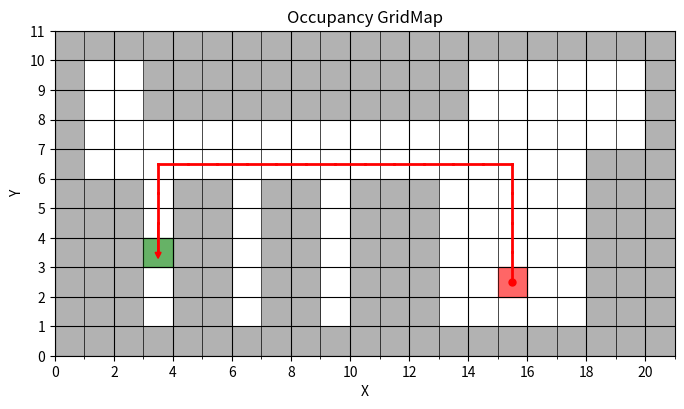

This chart was generated by the following Python code:
import matplotlib.pyplot as plt
import matplotlib.ticker as ticker
import matplotlib.colors as mcolors
import numpy as np
from typing import Tuple

class OccupancyMap():
    def __init__(self, width=10, height=10, location=(0, 0)):
        self.occupied = dict()
        self.traveled = dict()
        self.location = location
        self.width = width
        self.height = height
    
    def add_occupancy(self, x, y):
        self.occupied[(x, y)] = True

    def check_occupancy(self, x, y):
        if x < 0 or x >= self.width or y < 0 or y >= self.height:
            return True # Occupied if outside the map
        return (x, y) in self.occupied
    
    def get_location(self) -> Tuple:
        return self.location
    def set_location(self, x, y):
        self.location = (x, y)
    def travel_to(self, x, y):
        self.traveled[self.location] = (x, y)
        self.location = (x, y)

    def bfs(self, start, goal, smooth=False) -> list[Tuple]:
        queue = [start]
        visited = set()
        parent = dict()
        found = False

        # Cardinal directions (up, down, left, right)
        directions = [(0, 1), (1, 0), (0, -1), (-1, 0)]

        while queue:
            current = queue.pop(0)
            visited.add(current)
            if current == goal:
                found = True
                break
            x, y = current
            for dx, dy in directions:
                new_x, new_y = x + dx, y + dy
                if not self.check_occupancy(new_x, new_y) and (new_x, new_y) not in visited:
                    queue.append((new_x, new_y))
                    visited.add((new_x, new_y))  # Mark as visited when queued
                    parent[(new_x, new_y)] = current

        if not found:
            return None

        # Reconstruct the path
        path = [goal]
        while path[-1] != start:
            path.append(parent[path[-1]])
        path.reverse()

        if smooth:
            path = self.smooth_path(path)
        return path
    
    def smooth_path(self, paths:list[Tuple]) -> list[Tuple]:
        if not paths:
            return []
        smoothed = [paths[0]]
        for i in range(1, len(paths) - 1):
            prev, curr, next_ = paths[i - 1], paths[i], paths[i + 1]
            if (next_[0] - curr[0], next_[1] - curr[1]) != (curr[0] - prev[0], curr[1] - prev[1]):
                smoothed.append(curr)
        smoothed.append(paths[-1])
        return smoothed
    
    def show(self):
        # Create a grid
        occupied = np.zeros((self.height, self.width))
        
        # Mark occupied cells
        for (x, y) in self.occupied.keys():
            occupied[self.height - 1 - y, x] = 1  # Flip y-axis

        # Create a custom colormap
        colors = [(1, 1, 1), (0.7, 0.7, 0.7)]  # White for unoccupied, Gray for occupied
        cmap = mcolors.LinearSegmentedColormap.from_list("custom_gray", colors, N=2)

        # Plot the grid
        plt.figure(figsize=(8, 8))
        plt.imshow(occupied, cmap=cmap, origin='upper', extent=(0, self.width, 0, self.height))
        
        # Draw traveled path
        ax = plt.gca()
        
        # Fill the starting square with red
        (x,y), _ = next(iter(self.traveled.items()))
        rect = plt.Rectangle((x, y), 1, 1, color='red', alpha=0.6)
        ax.add_patch(rect)
        # Start with a red dot
        ax.plot(x + 0.5, y + 0.5, 'ro', markersize=5)
        # Fill the final destination square with green
        (x,y), (dest_x, dest_y) = next(iter(reversed(self.traveled.items())))
        rect = plt.Rectangle((dest_x, dest_y), 1, 1, color='green', alpha=0.6)
        ax.add_patch(rect)
        # Add arrows to indicate direction
        ax.arrow(x + 0.5, y + 0.5, dest_x - x, dest_y - y, head_width=0.2, head_length=0.2, fc='red', ec='red')

        # Draw lines from (x, y) to (dest_x, dest_y)
        for (x, y), (dest_x, dest_y) in self.traveled.items():
            ax.plot(
                [x + 0.5, dest_x + 0.5],
                [y + 0.5, dest_y + 0.5],
                color='red', linewidth=2, linestyle='-', zorder=2
        )

        # Configure gridlines
        ax = plt.gca()
        ax.set_xticks(range(self.width + 1), minor=True)  # Minor ticks align with all gridlines
        ax.set_yticks(range(self.height + 1), minor=True)
        ax.set_xticks(range(0, self.width + 1, max(1, self.width // 10)))  # Major ticks for labels
        ax.set_yticks(range(0, self.height + 1, max(1, self.height // 10)))

        # Enable gridlines
        ax.grid(which='minor', color='black', linestyle='-', linewidth=0.5)  # Minor gridlines
        ax.grid(which='major', color='black', linestyle='-', linewidth=0.8)  # Major gridlines
        ax.set_aspect('equal', adjustable='box')

        # Set integer-based mouse-over coordinate display
        ax.xaxis.set_major_formatter(ticker.FuncFormatter(lambda val, pos: f'{int(val)}'))
        ax.yaxis.set_major_formatter(ticker.FuncFormatter(lambda val, pos: f'{int(val)}'))

        # Label axes
        plt.xlabel('X')
        plt.ylabel('Y')
        plt.title('Occupancy GridMap')
        plt.show()

    def build_edmunds105(self, location=(15, 2)):
        """
        Builds the occupancy map for Edmunds 105 and places the robot at (15, 2).
        """
        self.height = 11
        self.width = 21
        self.location = location
        self.occupied = dict()
        self.traveled = dict()
        
        # Add occupied points
        # Perimeter
        for i in range(0, 21):
            self.add_occupancy(i, 0)
            self.add_occupancy(i, 10)
        # Long Desk
        for i in range(3, 14):
            self.add_occupancy(i, 9)
            self.add_occupancy(i, 8)
        # Wall
        for i in range(0, 7):
            self.add_occupancy(20, i)
            self.add_occupancy(19, i)
            self.add_occupancy(18, i)
        for i in range(1, 10):
            self.add_occupancy(0, i)
            self.add_occupancy(20, i)

        # Desks
        for i in range(1, 6):
            # Desk 1
            self.add_occupancy(1, i)
            self.add_occupancy(2, i)
            # Desk 2
            self.add_occupancy(4, i)
            self.add_occupancy(5, i)
            # Desk 3
            self.add_occupancy(7, i)
            self.add_occupancy(8, i)
            # Desk 4
            self.add_occupancy(10, i)
            self.add_occupancy(11, i)
            self.add_occupancy(12, i)

# Example usage
if __name__ == "__main__":
    m = OccupancyMap()
    m.build_edmunds105()
    current_location = m.get_location()
    path = m.bfs(current_location, (3, 3))
    for x, y in path:
        m.travel_to(x, y)
    # Show the map
    m.show()
